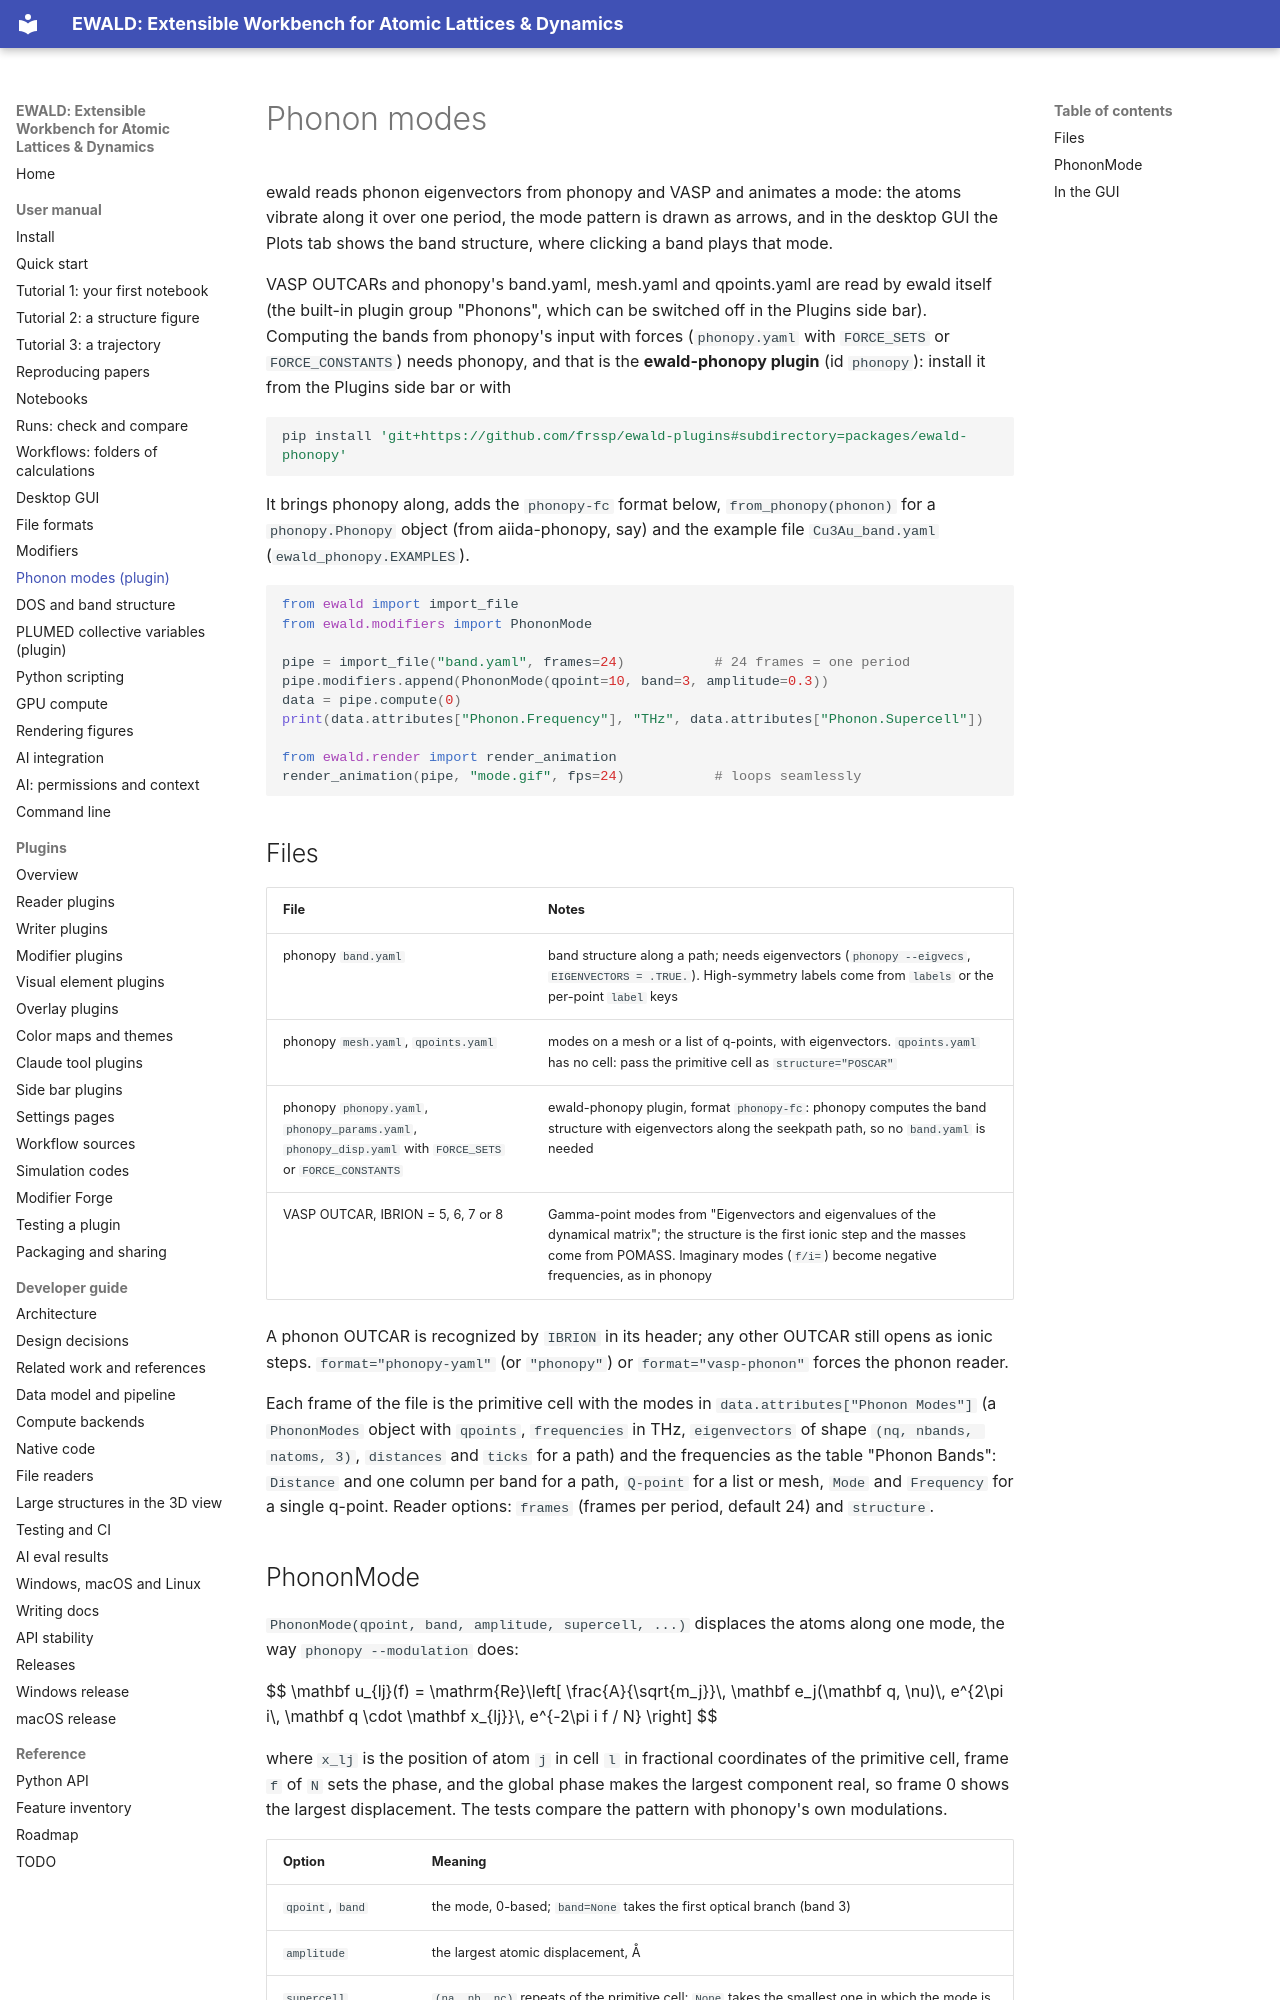

repository: frssp/ewald · page: user/phonons/index.html · generator: mkdocs

# Phonon modes

ewald reads phonon eigenvectors from phonopy and VASP and animates a mode: the atoms vibrate
along it over one period, the mode pattern is drawn as arrows, and in the desktop GUI the
Plots tab shows the band structure, where clicking a band plays that mode.

VASP OUTCARs and phonopy's band.yaml, mesh.yaml and qpoints.yaml are read by ewald itself
(the built-in plugin group "Phonons", which can be switched off in the Plugins side bar).
Computing the bands from phonopy's input with forces (`phonopy.yaml` with `FORCE_SETS` or
`FORCE_CONSTANTS`) needs phonopy, and that is the **ewald-phonopy plugin** (id `phonopy`):
install it from the Plugins side bar or with

```bash
pip install 'git+https://github.com/frssp/ewald-plugins#subdirectory=packages/ewald-phonopy'
```

It brings phonopy along, adds the `phonopy-fc` format below, `from_phonopy(phonon)` for a
`phonopy.Phonopy` object (from aiida-phonopy, say) and the example file `Cu3Au_band.yaml`
(`ewald_phonopy.EXAMPLES`).

```python
from ewald import import_file
from ewald.modifiers import PhononMode

pipe = import_file("band.yaml", frames=24)           # 24 frames = one period
pipe.modifiers.append(PhononMode(qpoint=10, band=3, amplitude=0.3))
data = pipe.compute(0)
print(data.attributes["Phonon.Frequency"], "THz", data.attributes["Phonon.Supercell"])

from ewald.render import render_animation
render_animation(pipe, "mode.gif", fps=24)           # loops seamlessly
```

## Files

| File | Notes |
|---|---|
| phonopy `band.yaml` | band structure along a path; needs eigenvectors (`phonopy --eigvecs`, `EIGENVECTORS = .TRUE.`). High-symmetry labels come from `labels` or the per-point `label` keys |
| phonopy `mesh.yaml`, `qpoints.yaml` | modes on a mesh or a list of q-points, with eigenvectors. `qpoints.yaml` has no cell: pass the primitive cell as `structure="POSCAR"` |
| phonopy `phonopy.yaml`, `phonopy_params.yaml`, `phonopy_disp.yaml` with `FORCE_SETS` or `FORCE_CONSTANTS` | ewald-phonopy plugin, format `phonopy-fc`: phonopy computes the band structure with eigenvectors along the seekpath path, so no `band.yaml` is needed |
| VASP OUTCAR, IBRION = 5, 6, 7 or 8 | Gamma-point modes from "Eigenvectors and eigenvalues of the dynamical matrix"; the structure is the first ionic step and the masses come from POMASS. Imaginary modes (`f/i=`) become negative frequencies, as in phonopy |

A phonon OUTCAR is recognized by `IBRION` in its header; any other OUTCAR still opens as ionic
steps. `format="phonopy-yaml"` (or `"phonopy"`) or `format="vasp-phonon"` forces the phonon reader.

Each frame of the file is the primitive cell with the modes in
`data.attributes["Phonon Modes"]` (a `PhononModes` object with `qpoints`, `frequencies` in THz,
`eigenvectors` of shape `(nq, nbands, natoms, 3)`, `distances` and `ticks` for a path) and
the frequencies as the table "Phonon Bands": `Distance` and one column per band for a path,
`Q-point` for a list or mesh, `Mode` and `Frequency` for a single q-point. Reader options:
`frames` (frames per period, default 24) and `structure`.
